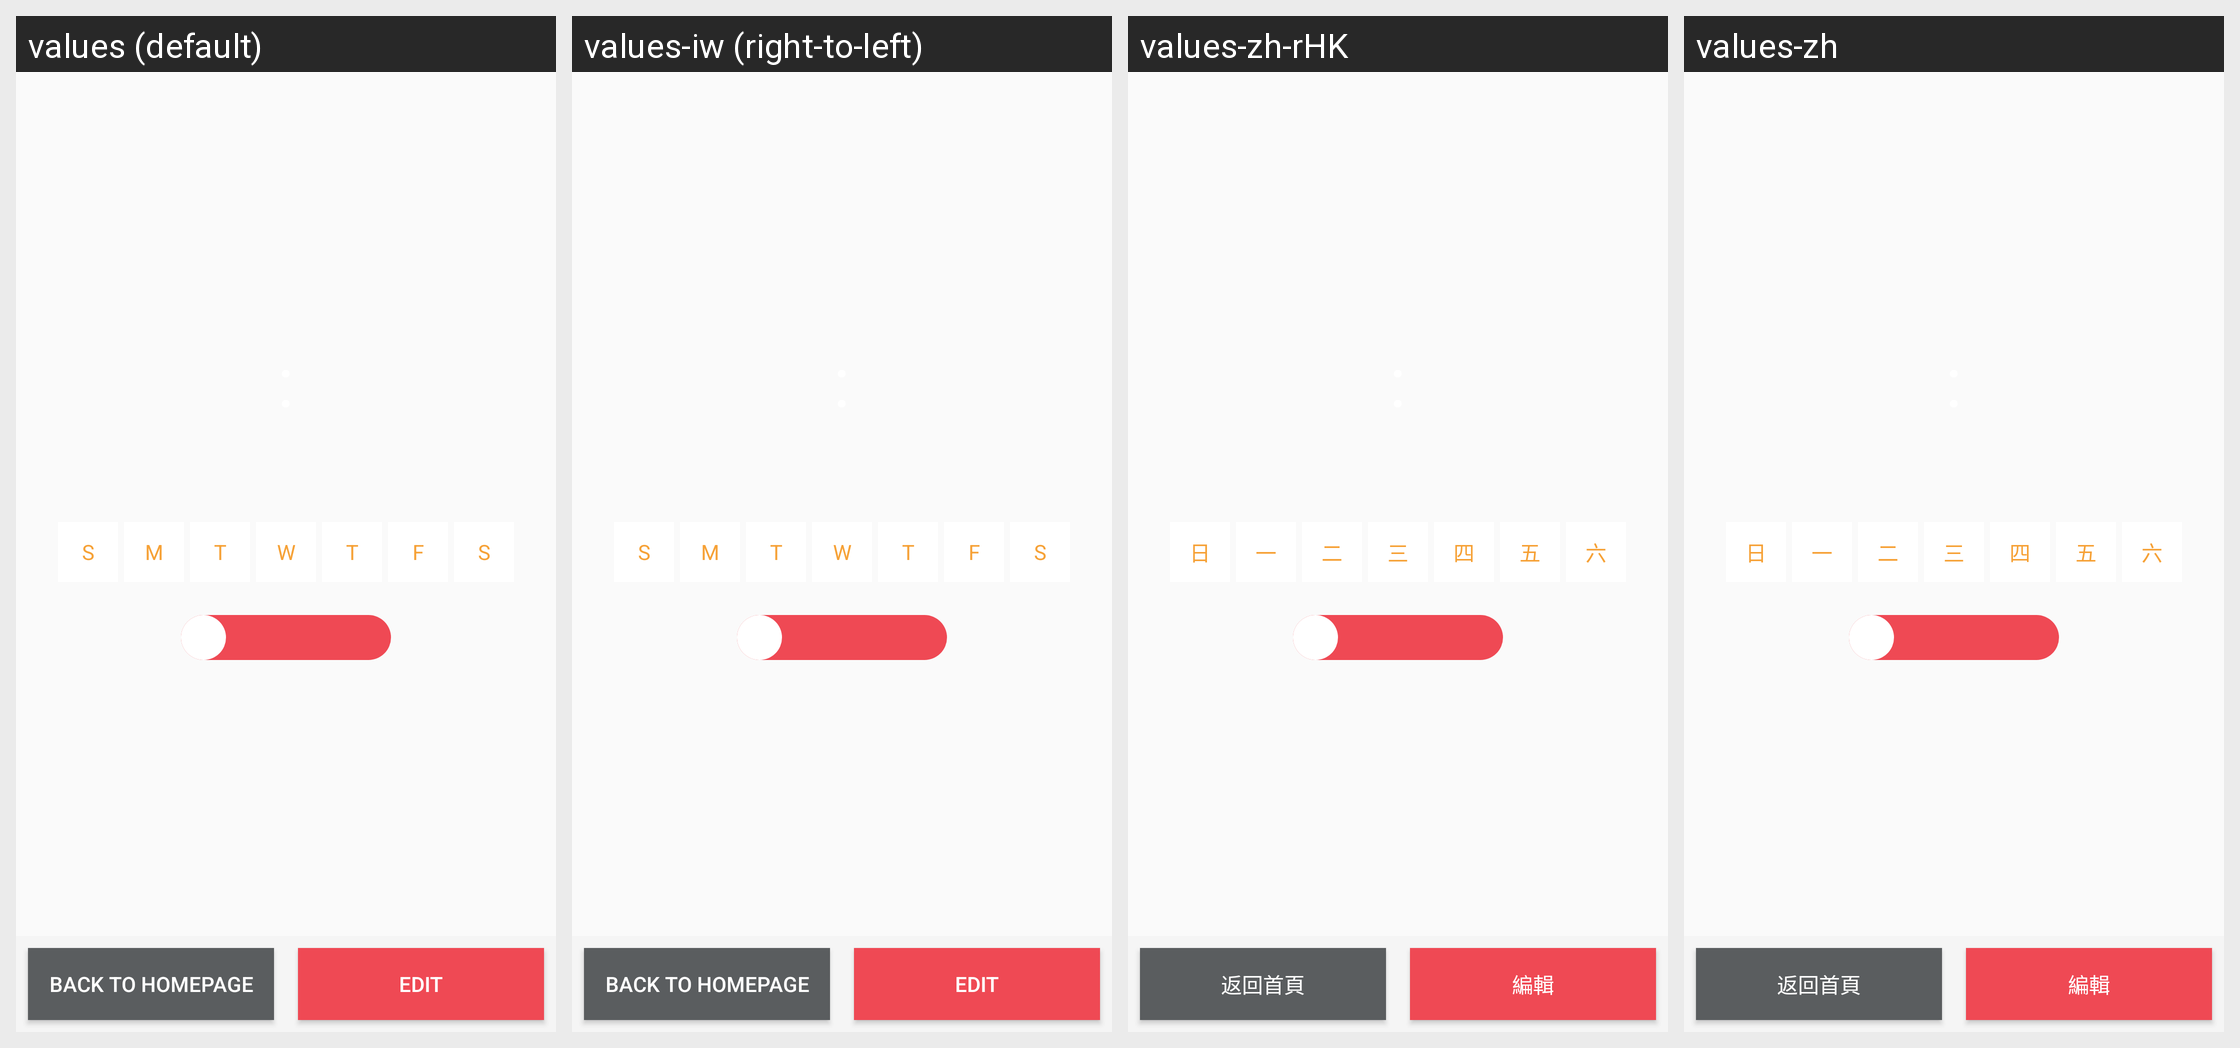

Translations of the strings shown on this Android screen, per locale in the grid:
Android screen res/layout/fragment_msa_confirm.xml rendered under 4 locales, left to right: values (default), values-iw (right-to-left), values-zh-rHK, values-zh. Device: Nexus 5 (rendered at 1080×1920; each locale shown at half size, 540×960, under a caption strip naming it); theme AppTheme.
Other locales in the repository, not shown: values-af, values-am, values-ar, values-bg, values-ca, values-cs, values-da, values-de, values-el, values-en-rGB, values-es, values-es-rUS, values-fa, values-fi, values-fr, values-fr-rCA, values-hi, values-hr, values-hu, values-in, values-it, values-ja, values-ko, values-lt, values-lv, values-nl, values-pl, values-pt-rPT, values-ro, values-ru, values-sk, values-sl, values-sr, values-sv, values-sw, values-th, values-tr, values-uk, values-vi, values-zh-rCN, values-zh-rTW, values-zu.
Strings drawn on this screen, with the default value and each locale's value (text and hints the layout hard-codes, and strings that could not be matched under every locale, appear in the picture but are not listed):

msa_button_sunday
  values: S
  values-iw: S  [not translated; the default value is used]
  values-zh-rHK: 日
  values-zh: 日

msa_button_monday
  values: M
  values-iw: M  [not translated; the default value is used]
  values-zh-rHK: 一
  values-zh: 一

msa_button_tuesday
  values: T
  values-iw: T  [not translated; the default value is used]
  values-zh-rHK: 二
  values-zh: 二

msa_button_wednesday
  values: W
  values-iw: W  [not translated; the default value is used]
  values-zh-rHK: 三
  values-zh: 三

msa_button_thursday
  values: T
  values-iw: T  [not translated; the default value is used]
  values-zh-rHK: 四
  values-zh: 四

msa_button_friday
  values: F
  values-iw: F  [not translated; the default value is used]
  values-zh-rHK: 五
  values-zh: 五

msa_button_saturday
  values: S
  values-iw: S  [not translated; the default value is used]
  values-zh-rHK: 六
  values-zh: 六

back_to_homepage
  values: Back to homepage
  values-iw: Back to homepage  [not translated; the default value is used]
  values-zh-rHK: 返回首頁
  values-zh: 返回首頁

edit
  values: Edit
  values-iw: Edit  [not translated; the default value is used]
  values-zh-rHK: 編輯
  values-zh: 編輯
